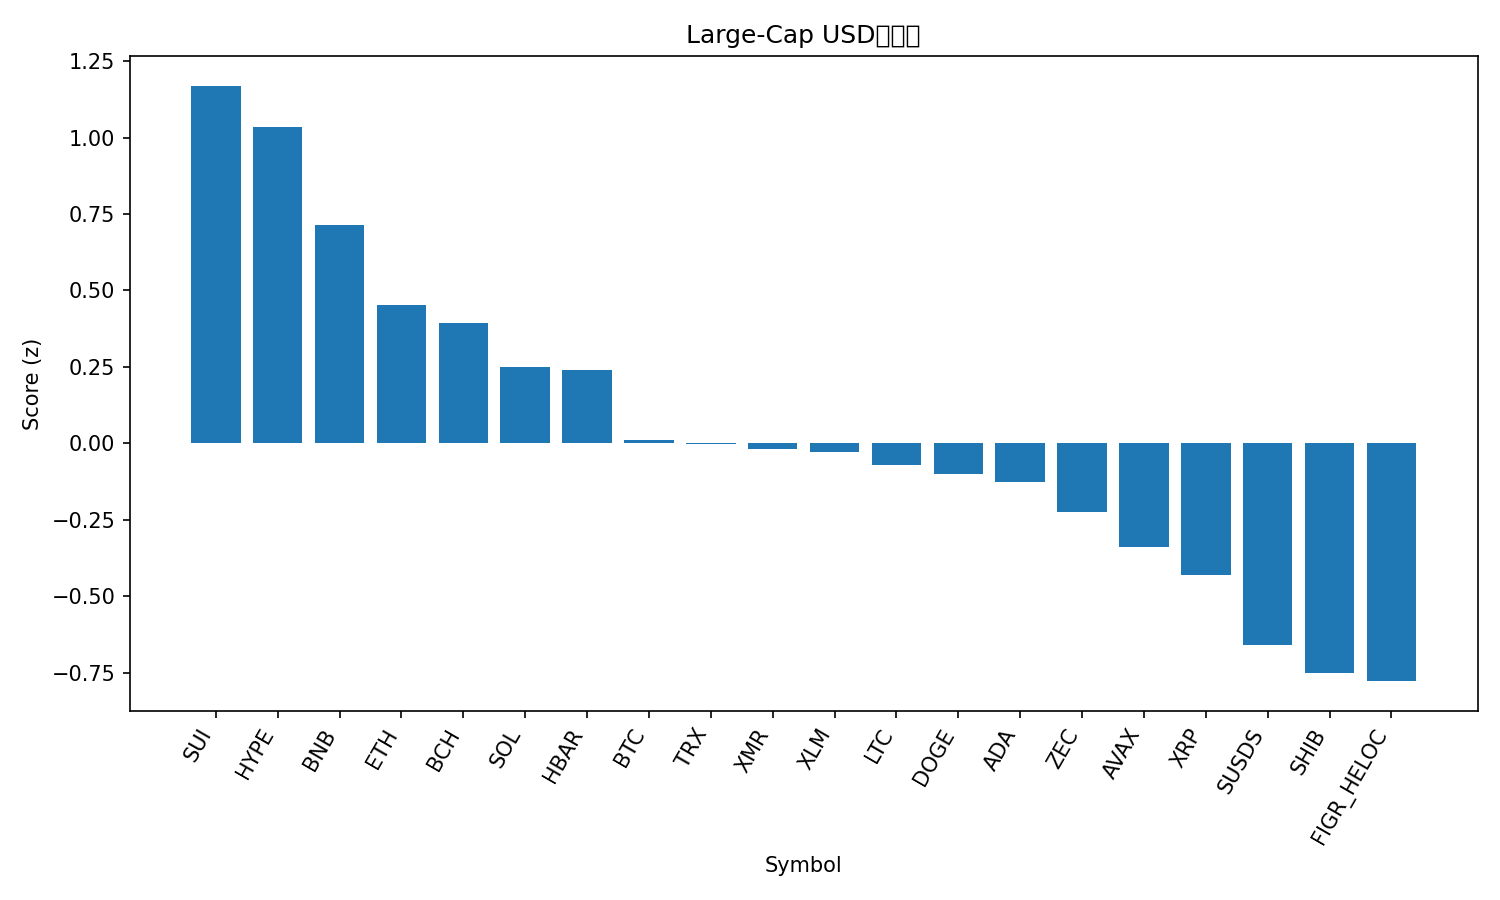

The file beside this chart, header and first rows:
rank, name, symbol, price, pct_1h, pct_24h, pct_7d, pct_1h_vs_btc, pct_24h_vs_btc, pct_7d_vs_btc, market_cap_rank, market_cap, volume_usd, score
1, Sui, SUI, 1.61, 0.6929, 0.308, 1.397, 0.6156, 0.5694, 0.4762, 31, 6015220590, 411578617, 1.169
2, Hyperliquid, HYPE, 29.47, 0.2975, 4.944, -5.329, 0.2202, 5.205, -6.25, 24, 7980472083, 154712118, 1.033
3, BNB, BNB, 897.4, 0.3854, 1.071, 0.2361, 0.3081, 1.332, -0.6845, 4, 123614275218, 901911704, 0.7133
4, Ethereum, ETH, 3119, 0.2821, 0.03869, 2.695, 0.2048, 0.3, 1.774, 2, 376559096287, 9708425554, 0.452
5, Bitcoin Cash, BCH, 577.1, 0.3336, 0.1422, -1.914, 0.2563, 0.4035, -2.835, 15, 11521976512, 207796399, 0.3935
6, Solana, SOL, 133.3, 0.2362, -0.2397, 0.9168, 0.1589, 0.02166, -0.003842, 7, 74918386248, 2141355931, 0.2494
7, Hedera, HBAR, 0.1233, 0.4966, -1.099, -9.283, 0.4193, -0.8381, -10.2, 33, 5235122883, 78707232, 0.2395
8, Bitcoin, BTC, 90199, 0.0773, -0.2613, 0.9206, 0.0, 0.0, 0.0, 1, 1800607452197, 51090972376, 0.009838
9, TRON, TRX, 0.2748, 0.0976, 0.6314, -3.748, 0.0203, 0.8928, -4.669, 9, 26014076736, 443571326, -0.003064
10, Monero, XMR, 413.8, -0.0423, -0.005541, 7.045, -0.1196, 0.2558, 6.125, 26, 7633791094, 115749999, -0.01798
11, Stellar, XLM, 0.2365, 0.2407, -1.289, -2.298, 0.1634, -1.028, -3.219, 25, 7652935240, 62003129, -0.02745
12, Litecoin, LTC, 81.06, 0.1978, -1.265, -1.445, 0.1205, -1.004, -2.365, 30, 6213504731, 266953021, -0.07238
13, Dogecoin, DOGE, 0.1382, 0.08965, -0.2439, -1.723, 0.01235, 0.01745, -2.643, 10, 23205232244, 483171079, -0.101
14, Cardano, ADA, 0.4082, 0.1565, -0.915, -2.732, 0.07916, -0.6537, -3.653, 11, 14961680436, 343790784, -0.1277
15, Zcash, ZEC, 423.9, 0.3793, -8.922, 24.31, 0.302, -8.661, 23.39, 27, 6972770151, 855758208, -0.224
16, Avalanche, AVAX, 13.23, 0.0797, -1.511, -1.922, 0.002399, -1.249, -2.842, 32, 5684332678, 192977890, -0.3403
17, XRP, XRP, 2.02, -0.03365, -0.9704, -1.367, -0.1109, -0.7091, -2.288, 5, 121786882740, 1157153112, -0.4314
18, sUSDS, SUSDS, 1.076, -0.2615, -0.09371, -0.3214, -0.3388, 0.1676, -1.242, 35, 4619439037, 5505139, -0.6592
19, Shiba Inu, SHIB, 8.26e-06, -0.1241, -1.557, -3.077, -0.2014, -1.296, -3.998, 34, 4867543702, 78383302, -0.7493
20, Figure Heloc, FIGR_HELOC, 1.0, 0.0, -3.087, -2.779, -0.0773, -2.826, -3.699, 12, 14152268387, 742054, -0.7774
21, Chainlink, LINK, 13.68, -0.148, -1.734, -2.193, -0.2253, -1.472, -3.114, 19, 9531794100, 304623332, -0.7931
